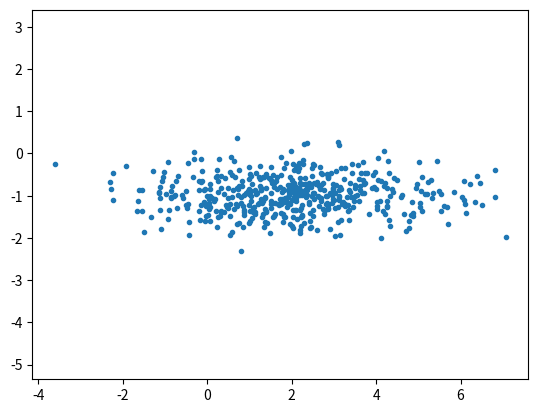

The matplotlib source for this figure:
import numpy as np
import matplotlib.pyplot as plt


# Display the generated samples                    -----part-c3-----
mean = [2, -1]
cov = [[3, 0], [0, 0.2]]
x, y = np.random.multivariate_normal(mean, cov, 500).T
plt.plot(x, y, '.')
plt.axis('equal')
plt.show()
